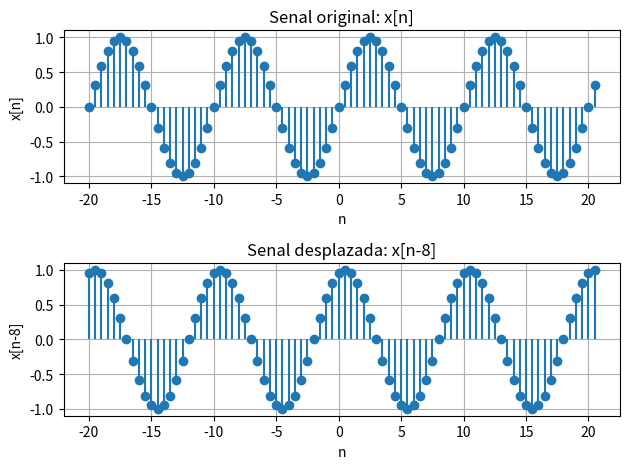

Write Python code to recreate this figure.

import numpy as np 
import matplotlib.pyplot as plt 

## Rango de tiempo 
n0 =  8     # Desplazamiento
n = np.arange(-20,21,0.5)
x = np.sin(0.2*np.pi*(n))
x_shifted = np.sin(0.2*np.pi*(n-n0))

### Graficar senal original 
plt.subplot(2,1,1)
plt.stem(n,x, basefmt= " ")
plt.title(f'Senal original: x[n]')
plt.xlabel('n')
plt.ylabel(f'x[n]')
plt.grid(True)


plt.subplot(2,1,2)
plt.stem(n,x_shifted, basefmt= " ")
plt.title(f'Senal desplazada: x[n-{n0}]')
plt.xlabel('n')
plt.ylabel(f'x[n-{n0}]')
plt.grid(True)

# Mostrar las graficas
plt.tight_layout()
plt.show()
